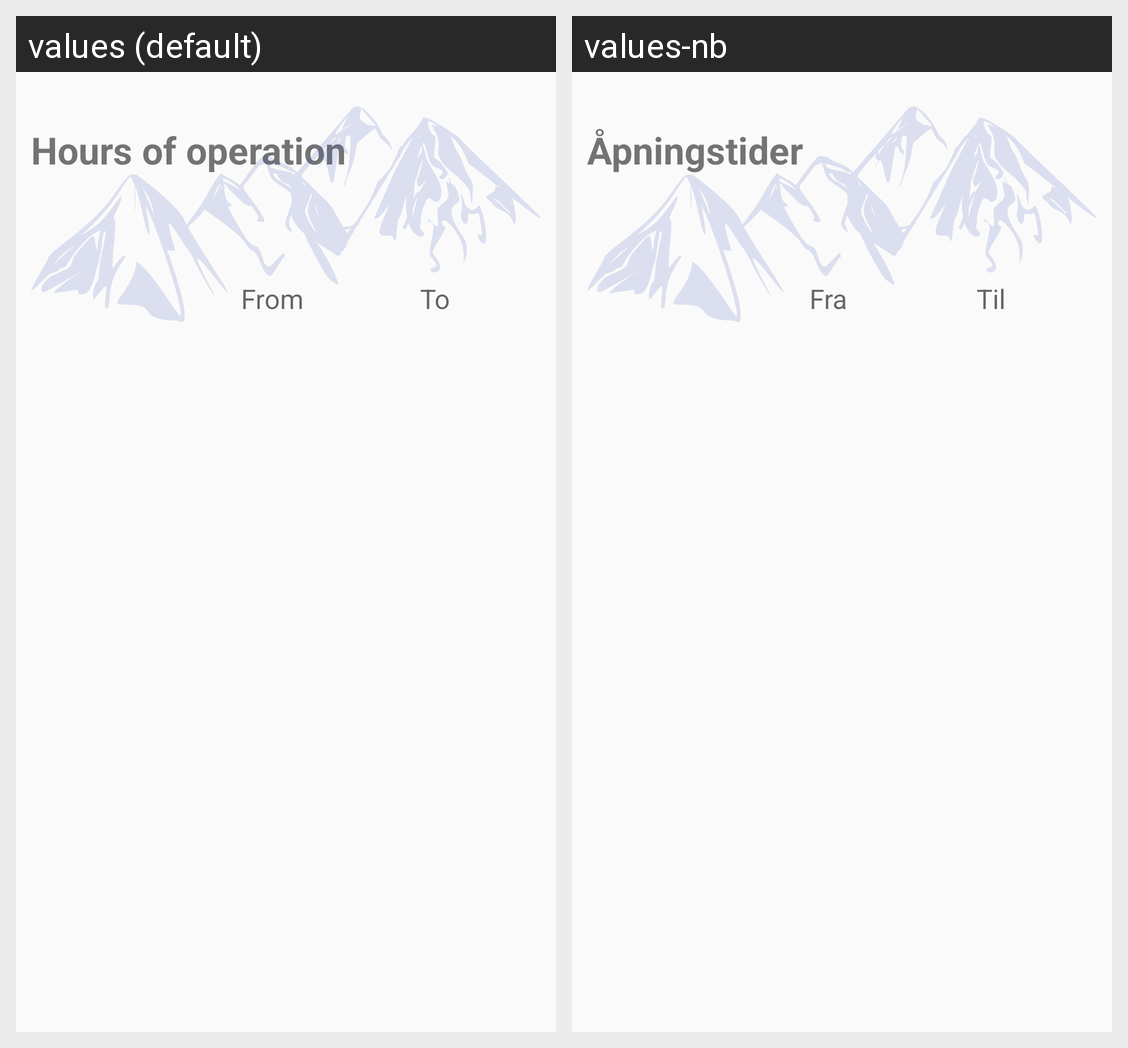

The Android screen above is rendered under two locales of the same app. Produce the string resources it draws, with the default and per-locale values.
Android screen res/layout/activity_open_hours.xml rendered under 2 locales, left to right: values (default), values-nb. Device: Nexus 5 (rendered at 1080×1920; each locale shown at half size, 540×960, under a caption strip naming it); theme AppTheme.
Strings drawn on this screen, with the default value and each locale's value (text and hints the layout hard-codes, and strings that could not be matched under every locale, appear in the picture but are not listed):

HOURS_OF_OPERATION
  values: Hours of operation
  values-nb: Åpningstider

HOURS_FROM
  values: From
  values-nb: Fra

HOURS_TO
  values: To
  values-nb: Til
